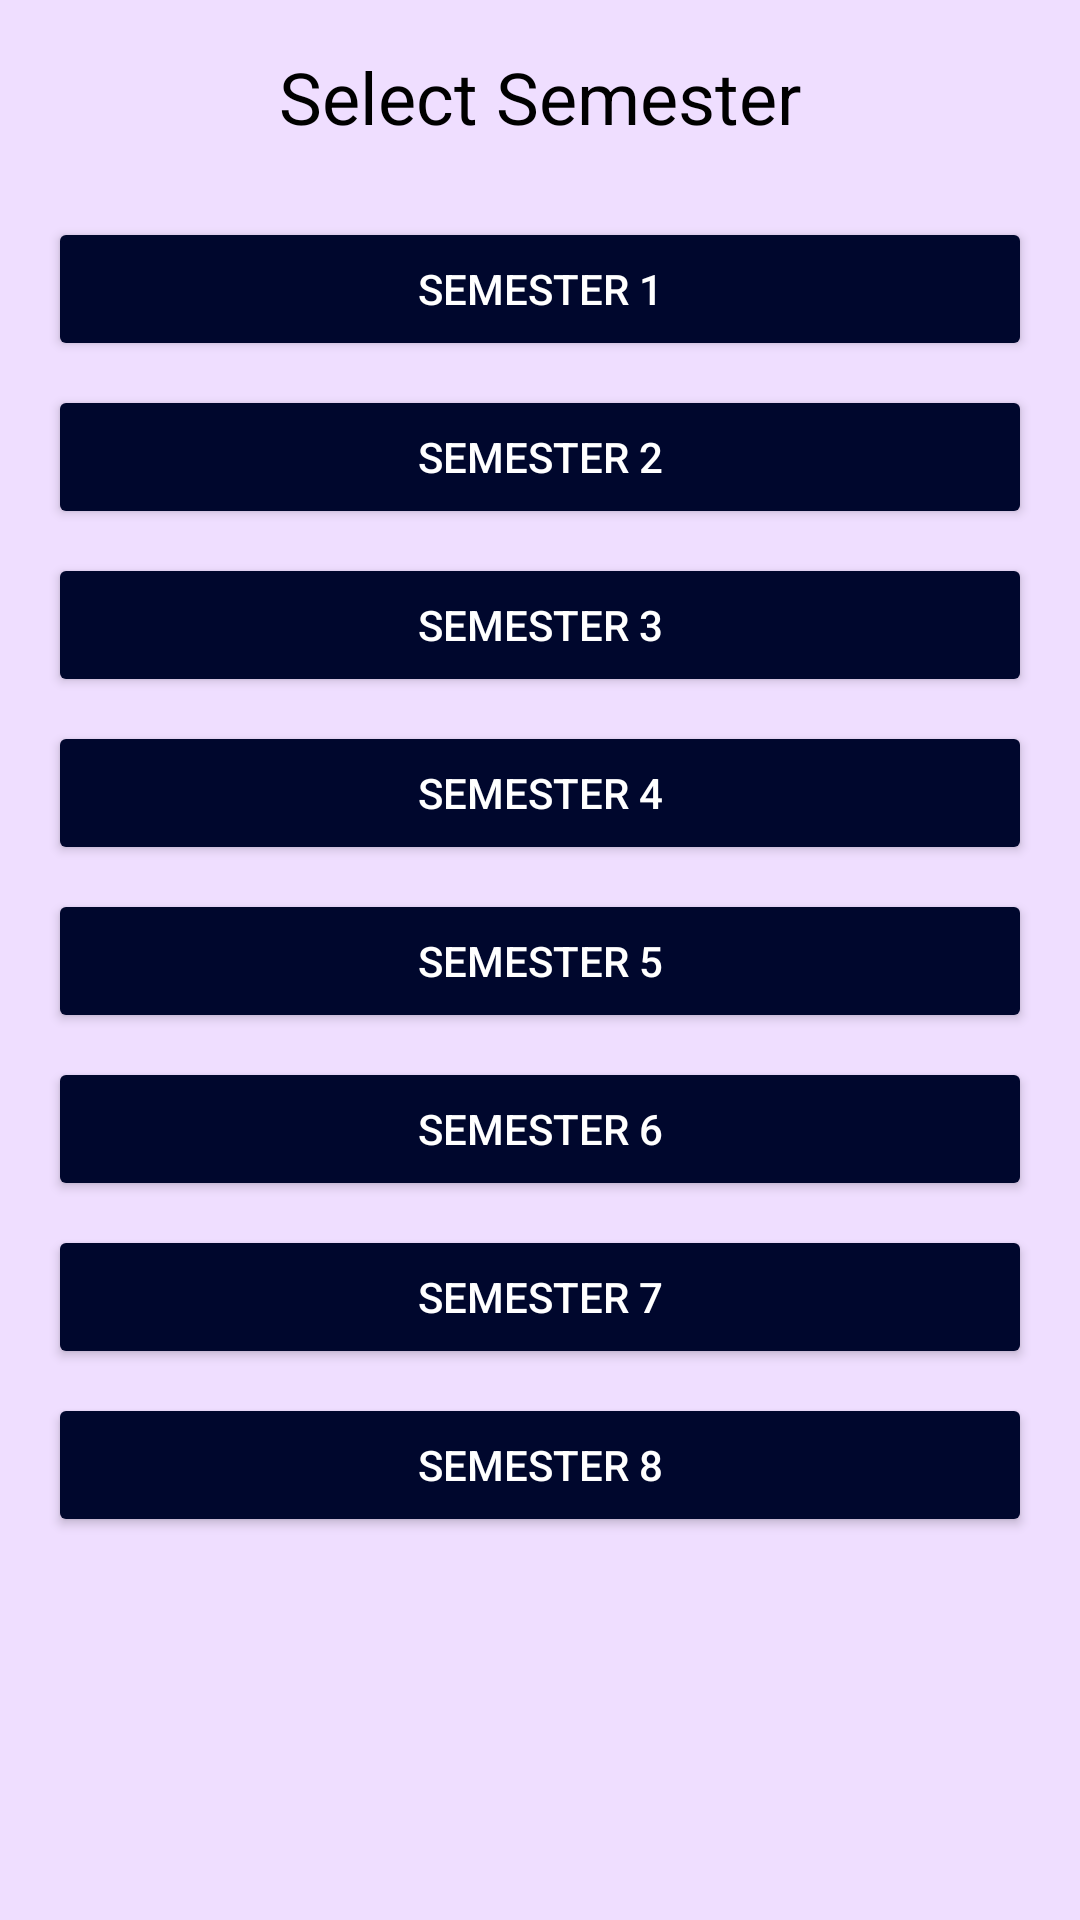

Write the Android layout XML for this screen, with the resource values it uses.
<!-- AndroidManifest.xml: application theme Theme.EduResource -->
<!-- res/layout/activity_semester_selection.xml -->
<?xml version="1.0" encoding="utf-8"?>
<LinearLayout xmlns:android="http://schemas.android.com/apk/res/android"
    xmlns:tools="http://schemas.android.com/tools"
    android:layout_width="match_parent"
    android:layout_height="match_parent"
    android:orientation="vertical"
    android:padding="16dp"
    android:background="#efdeff"
    tools:context=".SemesterSelectionActivity">

    <TextView
        android:layout_width="wrap_content"
        android:layout_height="wrap_content"
        android:text="Select Semester"
        android:textSize="24sp"
        android:textColor="#000"
        android:layout_gravity="center"
        android:layout_marginBottom="24dp" />

    <Button
        android:id="@+id/semester1_button"
        android:layout_width="match_parent"
        android:layout_height="wrap_content"
        android:text="Semester 1"
        android:textColor="#fff"
        android:backgroundTint="#00072D"
        android:layout_marginBottom="8dp" />

    <Button
        android:id="@+id/semester2_button"
        android:layout_width="match_parent"
        android:layout_height="wrap_content"
        android:text="Semester 2"
        android:textColor="#fff"
        android:backgroundTint="#00072D"
        android:layout_marginBottom="8dp" />

    <Button
        android:id="@+id/semester3_button"
        android:layout_width="match_parent"
        android:layout_height="wrap_content"
        android:text="Semester 3"
        android:textColor="#fff"
        android:backgroundTint="#00072D"
        android:layout_marginBottom="8dp" />

    <Button
        android:id="@+id/semester4_button"
        android:layout_width="match_parent"
        android:layout_height="wrap_content"
        android:text="Semester 4"
        android:textColor="#fff"
        android:backgroundTint="#00072D"
        android:layout_marginBottom="8dp" />

    <Button
        android:id="@+id/semester5_button"
        android:layout_width="match_parent"
        android:layout_height="wrap_content"
        android:text="Semester 5"
        android:textColor="#fff"
        android:backgroundTint="#00072D"
        android:layout_marginBottom="8dp" />

    <Button
        android:id="@+id/semester6_button"
        android:layout_width="match_parent"
        android:layout_height="wrap_content"
        android:text="Semester 6"
        android:textColor="#fff"
        android:backgroundTint="#00072D"
        android:layout_marginBottom="8dp" />

    <Button
        android:id="@+id/semester7_button"
        android:layout_width="match_parent"
        android:layout_height="wrap_content"
        android:text="Semester 7"
        android:textColor="#fff"
        android:backgroundTint="#00072D"
        android:layout_marginBottom="8dp" />

    <Button
        android:id="@+id/semester8_button"
        android:layout_width="match_parent"
        android:layout_height="wrap_content"
        android:text="Semester 8"
        android:textColor="#fff"
        android:backgroundTint="#00072D"
        android:layout_marginBottom="8dp" />
</LinearLayout>
<!-- resources referenced by this layout -->
<resources>
  <style name="Theme.EduResource" parent="Base.Theme.EduResource" />
  <style name="Base.Theme.EduResource" parent="Theme.Material3.DayNight.NoActionBar">
          
          
      </style>
</resources>
